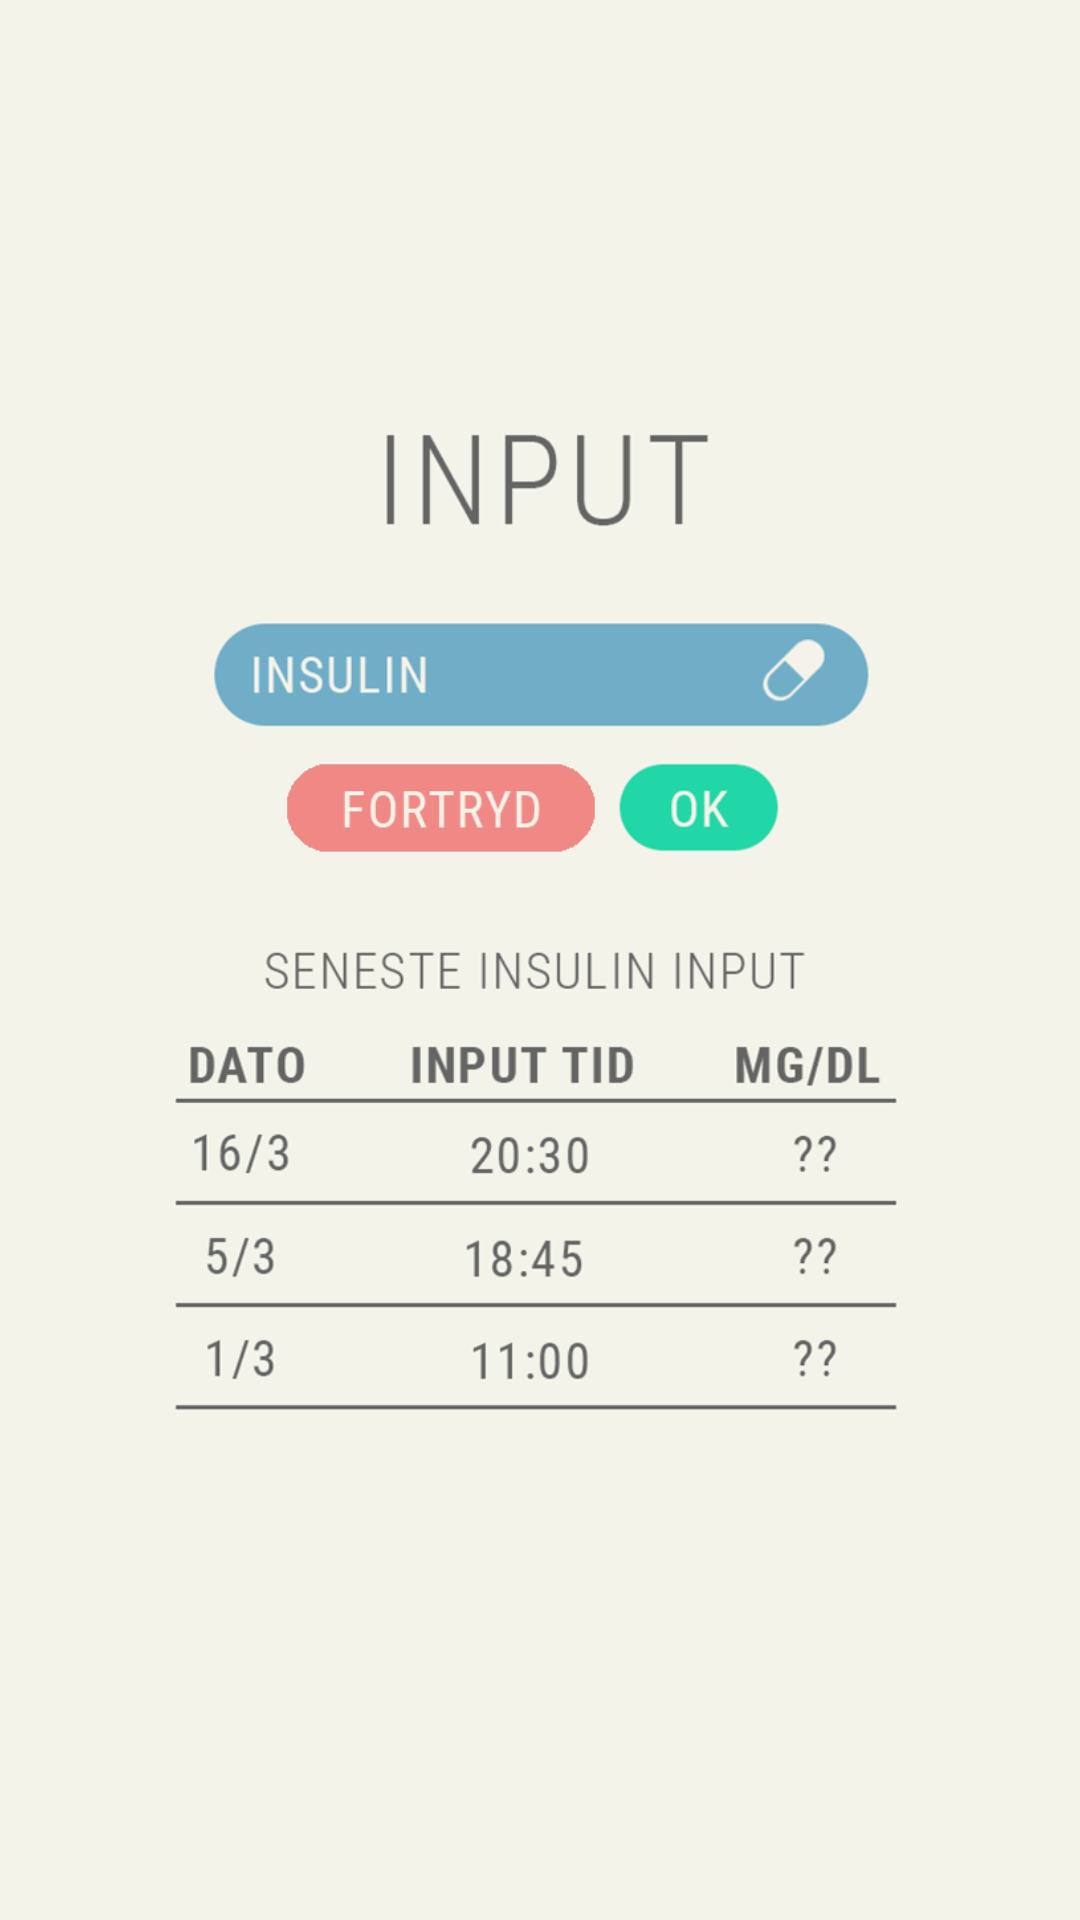

Here is an Android app screen rendered from its layout file. Give the layout XML and the strings, colors and styles it references.
<!-- AndroidManifest.xml: application theme AppTheme -->
<!-- res/layout/dialogue_input_insulin.xml -->
<?xml version="1.0" encoding="utf-8"?>
<android.support.constraint.ConstraintLayout
    xmlns:android="http://schemas.android.com/apk/res/android"
    xmlns:app="http://schemas.android.com/apk/res-auto"
    xmlns:tools="http://schemas.android.com/tools"
    android:layout_width="match_parent"
    android:layout_height="match_parent"
    tools:background="@color/colorBackground"
    >

    <ImageView
        android:id="@+id/imageView2"
        android:layout_width="318dp"
        android:layout_height="452dp"
        android:layout_marginBottom="8dp"
        android:layout_marginEnd="8dp"
        app:layout_constraintBottom_toBottomOf="parent"
        app:layout_constraintEnd_toEndOf="parent"
        app:layout_constraintHorizontal_bias="0.617"
        app:layout_constraintStart_toStartOf="parent"
        app:layout_constraintTop_toTopOf="parent"
        app:layout_constraintVertical_bias="0.532"
        app:srcCompat="@drawable/input_insulin_bg" />

    <ImageButton
        android:id="@+id/backButton"
        android:layout_width="150dp"
        android:layout_height="30dp"
        android:layout_marginBottom="8dp"
        android:layout_marginEnd="8dp"
        android:layout_marginStart="8dp"
        android:layout_marginTop="44dp"
        android:background="@android:color/transparent"
        android:scaleType="fitCenter"
        android:src="@drawable/fortryd_button"
        app:layout_constraintBottom_toBottomOf="@+id/imageView2"
        app:layout_constraintEnd_toEndOf="@+id/imageView2"
        app:layout_constraintHorizontal_bias="0.282"
        app:layout_constraintStart_toStartOf="@+id/imageView2"
        app:layout_constraintTop_toTopOf="@+id/imageView2"
        app:layout_constraintVertical_bias="0.31" />


</android.support.constraint.ConstraintLayout>
<!-- resources referenced by this layout -->
<resources>
  <color name="colorBackground">#f3f3ea</color>
  <!-- drawable fortryd_button: png bitmap (drawable, 3818 bytes) -->
  <!-- drawable input_insulin_bg: png bitmap (drawable, 72356 bytes) -->
  <style name="AppTheme" parent="Theme.AppCompat.Light.NoActionBar">
          
          <item name="colorPrimary">@color/colorDarkBlue</item>
          <item name="colorPrimaryDark">@color/colorPrimaryDark</item>
          <item name="colorAccent">@color/colorAccent</item>
          <item name="android:colorBackground">@color/colorBackground</item>
          <item name="android:windowAnimationStyle">@null</item>
      </style>
  <color name="colorDarkBlue">#4986B2</color>
  <color name="colorPrimaryDark">#656565</color>
  <color name="colorAccent">#303F9F</color>
</resources>
